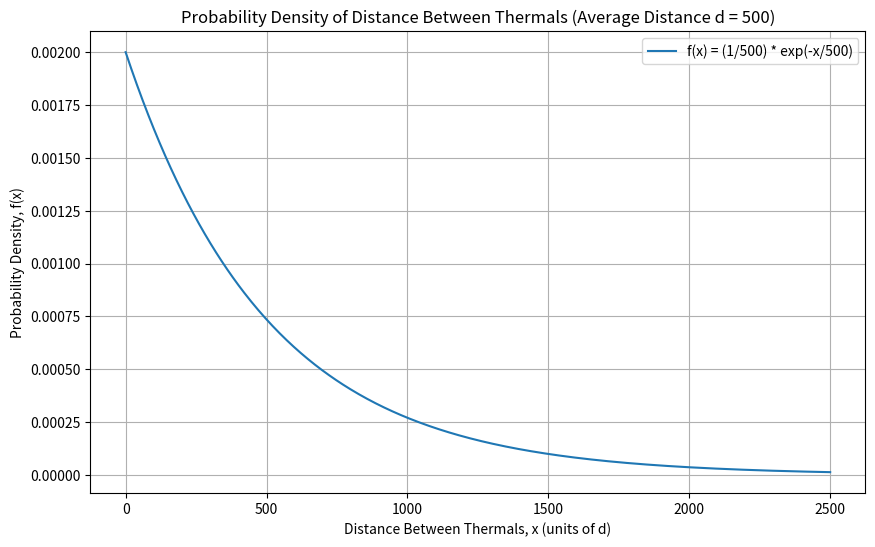

Write the Python code that produced this figure.
import numpy as np
import matplotlib.pyplot as plt

# Choose a value for 'd' (average distance)
# You can change this value to represent your specific average distance
d = 500  # Example: 500 feet or 500 meters

# Define a range for 'x' (distance between adjacent thermals)
# We plot from 0 up to 5 times the average distance to show the decay
x = np.linspace(0, 5 * d, 500)

# Calculate f(x) using the given formula for the exponential distribution
f_x = (1 / d) * np.exp(-x / d)

# Create the plot
plt.figure(figsize=(10, 6))
plt.plot(x, f_x, label=f'f(x) = (1/{d}) * exp(-x/{d})')

# Add labels and title for clarity
plt.title(f'Probability Density of Distance Between Thermals (Average Distance d = {d})')
plt.xlabel(f'Distance Between Thermals, x (units of d)')
plt.ylabel('Probability Density, f(x)')
plt.grid(True)
plt.legend()

# Save the plot to a file
# You can change the filename if needed
plt.savefig('thermal_distance_pdf.png')

print("Plot generated and saved as 'thermal_distance_pdf.png'")